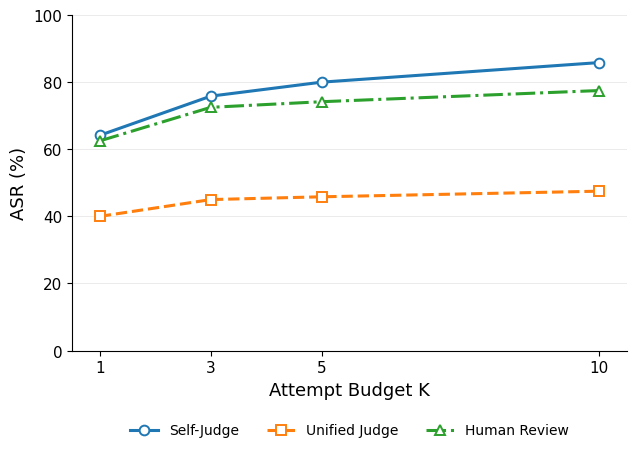

Generate this figure with matplotlib:
import numpy as np
import matplotlib.pyplot as plt

# =========================
# Data
# =========================
K = np.array([1, 3, 5, 10])

self_judge    = [64.17, 75.83, 80.00, 85.83]
unified_judge = [40.00, 45.00, 45.83, 47.50]
human_review  = [62.50, 72.50, 74.17, 77.50]

plt.rcParams["font.family"] = "Times New Roman"
plt.rcParams["axes.unicode_minus"] = False

fig, ax = plt.subplots(figsize=(6.6, 5.5))

ax.plot(K, self_judge,
        marker="o", linestyle="-", linewidth=2.2,
        markersize=7, markerfacecolor="white",
        markeredgewidth=1.4, label="Self-Judge")

ax.plot(K, unified_judge,
        marker="s", linestyle="--", linewidth=2.2,
        markersize=7, markerfacecolor="white",
        markeredgewidth=1.4, label="Unified Judge")

ax.plot(K, human_review,
        marker="^", linestyle="-.", linewidth=2.2,
        markersize=7, markerfacecolor="white",
        markeredgewidth=1.4, label="Human Review")

ax.set_xlim(0.5, 10.5)
ax.set_ylim(0, 100)

ax.set_xticks(K)
ax.set_yticks(np.arange(0, 101, 20))

ax.set_xlabel("Attempt Budget K", fontsize=13)
ax.set_ylabel("ASR (%)", fontsize=13)

ax.tick_params(axis="both", labelsize=11)

ax.grid(axis="y", linewidth=0.7, alpha=0.25)
ax.set_axisbelow(True)

ax.spines["top"].set_visible(False)
ax.spines["right"].set_visible(False)

ax.legend(
    loc="upper center",
    bbox_to_anchor=(0.5, -0.18),
    ncol=3,
    frameon=False,
    fontsize=10
)


plt.subplots_adjust(
    left=0.14, right=0.98,
    top=0.97, bottom=0.36
)

plt.savefig("AdvBench_Kimi_EN.png",
            dpi=600, bbox_inches="tight")
plt.savefig("AdvBench_Kimi_EN.svg",
            bbox_inches="tight")
plt.savefig("AdvBench_Kimi_EN.pdf",
            bbox_inches="tight")

plt.show()
